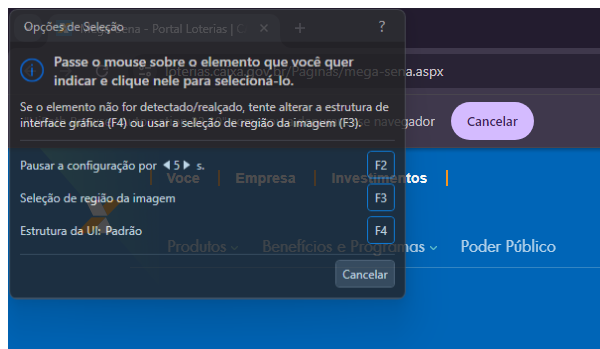
Task: Realiza extração de dados do site Loterias Caixa
Workflow: extração_mega-sena

Step 1: Attach Browser 'chrome.exe Mega-Sena' in window 'Mega-Sena - Portal Loterias | CAIXA*' (chrome.exe)

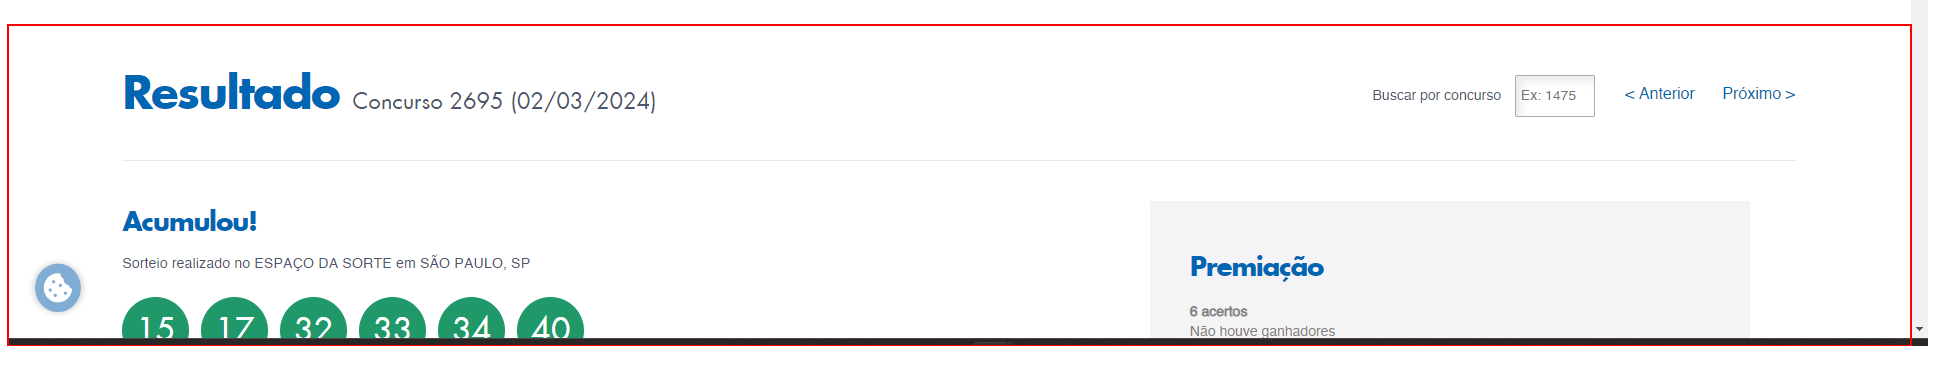
Step 2: Extraindo números sorteados on the element 'resultados'

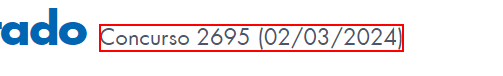
Step 3: get-text from the element

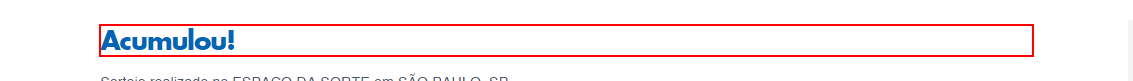
Step 4: find in window 'Mega-Sena - Portal Loterias | CAIXA' (chrome.exe)

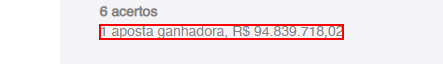
Step 5 [then]: get-text from the element

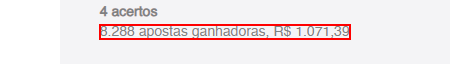
Step 6: get-text from the element

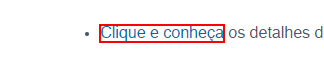
Step 7 [then]: click on the link

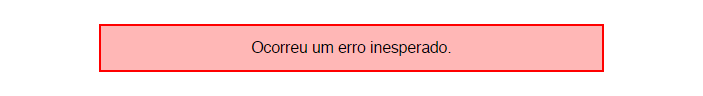
Step 8 [then]: find the element 'Ocorreu um erro inesperado.' in window 'Locais da Sorte - Portal Loterias | CAIXA' (chrome.exe)

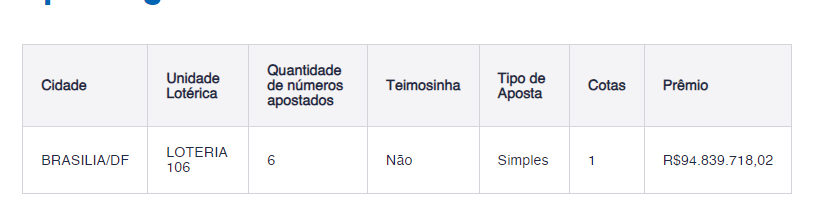
Step 9 [then]: get-text

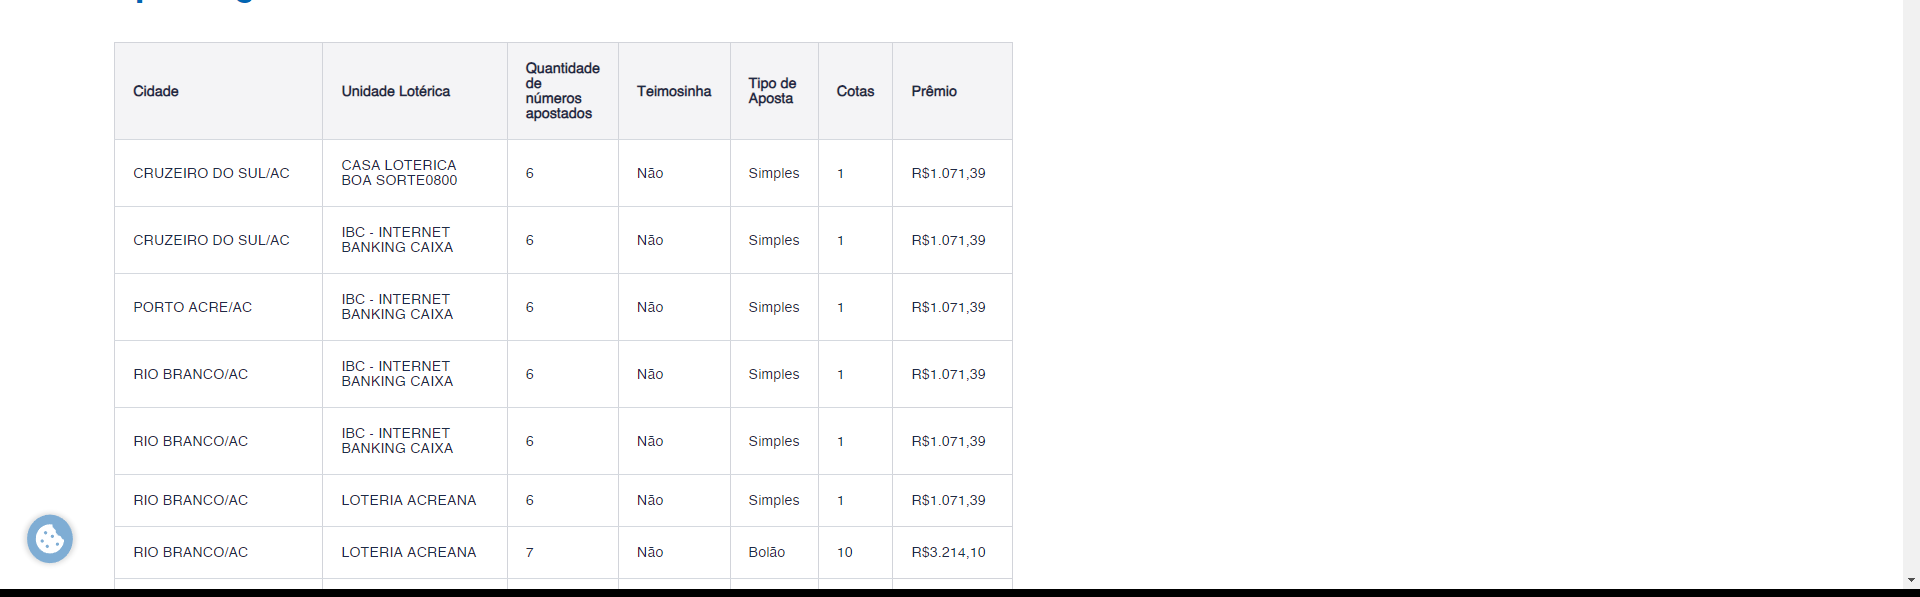
Step 10: get-text